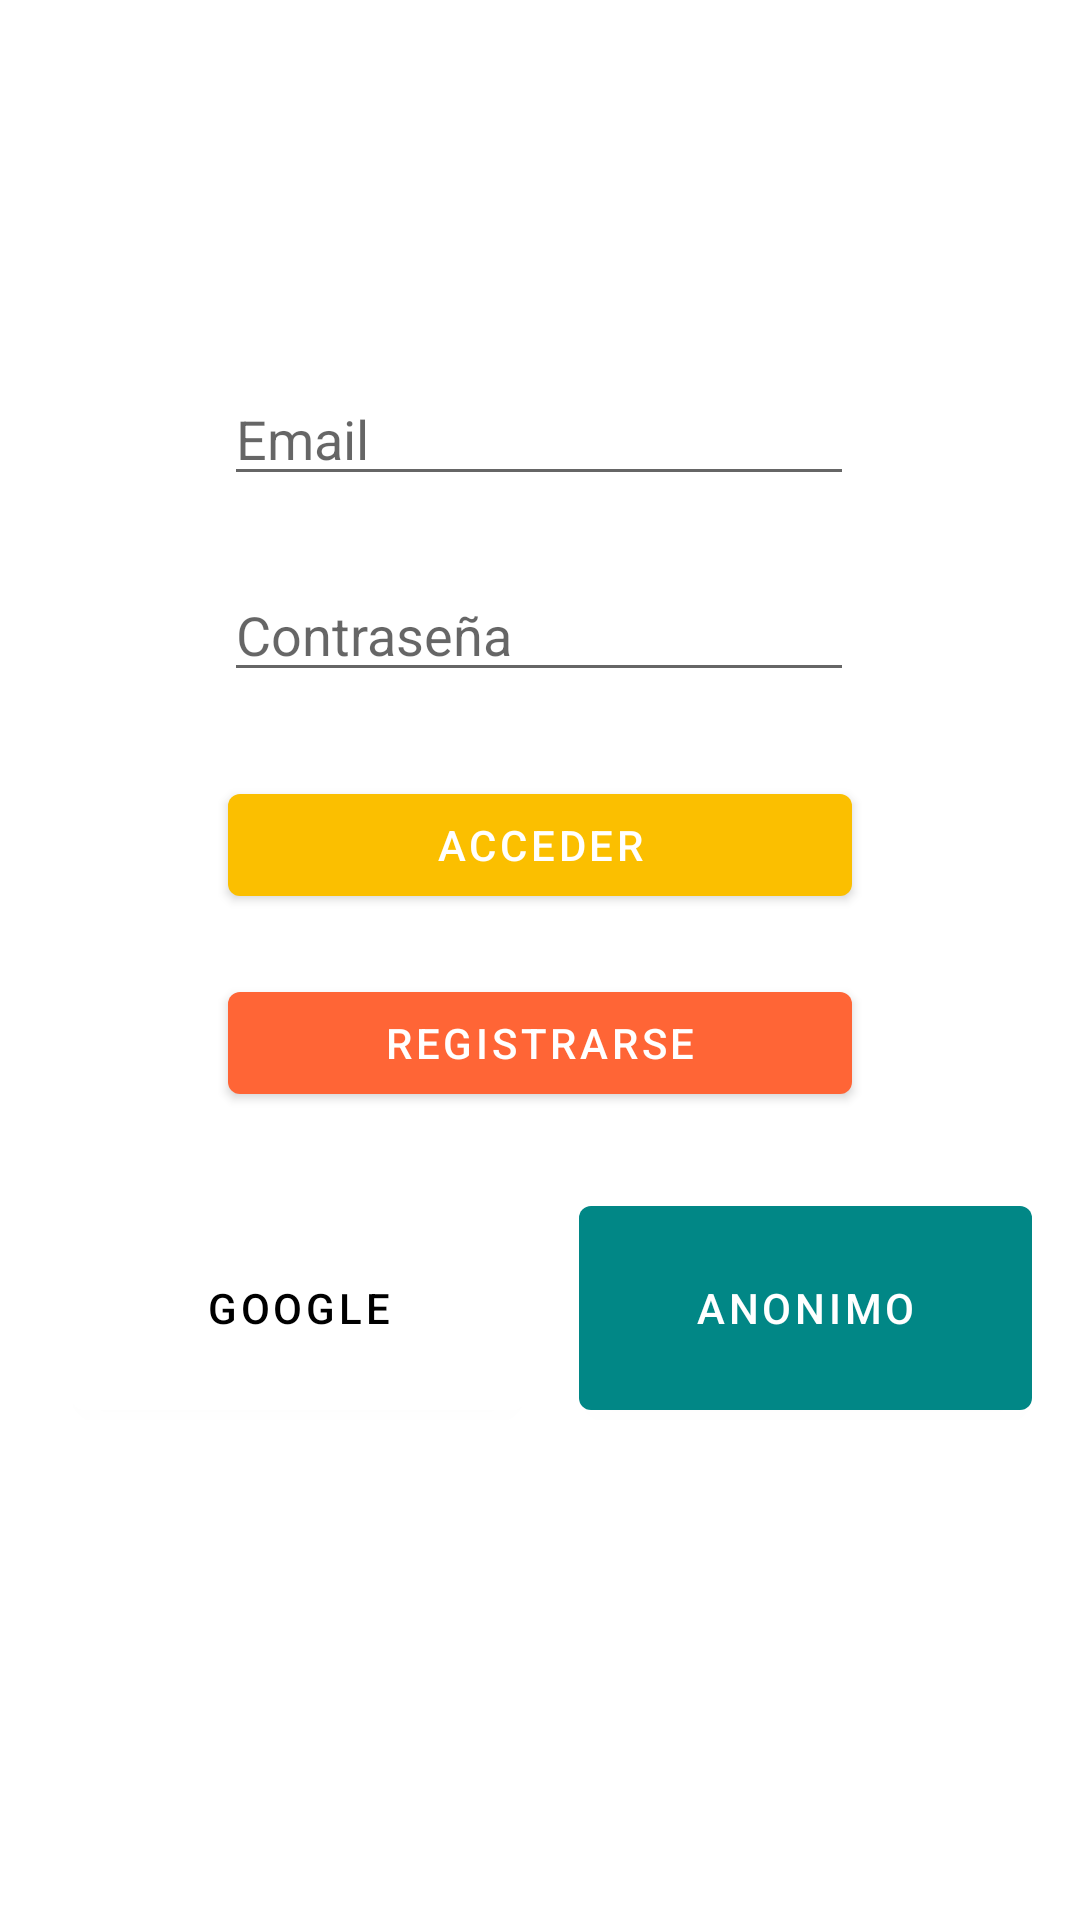

This screen was rendered from an Android layout file. Write that file and the resources it references.
<!-- AndroidManifest.xml: activity theme splashTheme -->
<!-- res/layout/activity_main.xml -->
<?xml version="1.0" encoding="utf-8"?>
<androidx.constraintlayout.widget.ConstraintLayout xmlns:android="http://schemas.android.com/apk/res/android"
    xmlns:app="http://schemas.android.com/apk/res-auto"
    xmlns:tools="http://schemas.android.com/tools"
    android:id="@+id/esp"
    android:layout_width="match_parent"
    android:layout_height="match_parent"
    tools:context=".MainActivity">

    <EditText
        android:id="@+id/EmailText"
        android:layout_width="wrap_content"
        android:layout_height="wrap_content"
        android:layout_marginTop="124dp"
        android:ems="10"
        android:hint="Email"
        android:inputType="textEmailAddress"
        app:layout_constraintEnd_toEndOf="parent"
        app:layout_constraintHorizontal_bias="0.497"
        app:layout_constraintStart_toStartOf="parent"
        app:layout_constraintTop_toTopOf="parent" />

    <EditText
        android:id="@+id/PasswordText"
        android:layout_width="wrap_content"
        android:layout_height="wrap_content"
        android:layout_marginTop="24dp"
        android:ems="10"
        android:hint="Contraseña"
        android:inputType="textPassword"
        app:layout_constraintEnd_toEndOf="parent"
        app:layout_constraintHorizontal_bias="0.497"
        app:layout_constraintStart_toStartOf="parent"
        app:layout_constraintTop_toBottomOf="@+id/EmailText" />

    <Button
        android:id="@+id/accederButton"
        android:layout_width="208dp"
        android:layout_height="46dp"
        android:layout_marginTop="28dp"
        android:text="Acceder"
        app:backgroundTint="@color/purple_500"
        app:layout_constraintEnd_toEndOf="parent"
        app:layout_constraintStart_toStartOf="parent"
        app:layout_constraintTop_toBottomOf="@+id/PasswordText" />

    <Button
        android:id="@+id/registrarButton"
        android:layout_width="208dp"
        android:layout_height="46dp"
        android:layout_marginTop="20dp"
        android:text="Registrarse"
        app:backgroundTint="@color/purple_700"
        app:layout_constraintEnd_toEndOf="parent"
        app:layout_constraintStart_toStartOf="parent"
        app:layout_constraintTop_toBottomOf="@+id/accederButton" />

    <Button
        android:id="@+id/googleButton"
        android:layout_width="151dp"
        android:layout_height="80dp"
        android:layout_marginStart="24dp"
        android:layout_marginLeft="24dp"
        android:layout_marginBottom="164dp"
        android:drawableStart="@mipmap/google"
        android:text="Google"
        android:textColor="@color/black"
        app:backgroundTint="#FFFFFF"
        app:layout_constraintBottom_toBottomOf="parent"
        app:layout_constraintStart_toStartOf="parent" />

    <Button
        android:id="@+id/anonimoButton"
        android:layout_width="151dp"
        android:layout_height="80dp"
        android:layout_marginEnd="16dp"
        android:layout_marginRight="16dp"
        android:layout_marginBottom="164dp"
        android:text="Anonimo"
        app:backgroundTint="@color/teal_700"
        app:layout_constraintBottom_toBottomOf="parent"
        app:layout_constraintEnd_toEndOf="parent" />
</androidx.constraintlayout.widget.ConstraintLayout>
<!-- resources referenced by this layout -->
<resources>
  <color name="black">#FF000000</color>
  <color name="purple_500">#FBBF00</color>
  <color name="purple_700">#FF6536</color>
  <color name="teal_700">#FF018786</color>
  <style name="splashTheme" parent="Theme.AppFire">
          <item name="android:windowBackground">@drawable/splashscreen</item>
      </style>
  <style name="Theme.AppFire" parent="Theme.MaterialComponents.DayNight.DarkActionBar">
          
          <item name="colorPrimary">@color/purple_500</item>
          <item name="colorPrimaryVariant">@color/purple_700</item>
          <item name="colorOnPrimary">@color/white</item>
          
          <item name="colorSecondary">@color/teal_200</item>
          <item name="colorSecondaryVariant">@color/teal_700</item>
          <item name="colorOnSecondary">@color/black</item>
          
          <item name="android:statusBarColor" tools:targetApi="l">?attr/colorPrimaryVariant</item>
          
      </style>
  <!-- drawable splashscreen (drawable) -->
  <?xml version="1.0" encoding="utf-8"?>
  <layer-list xmlns:android="http://schemas.android.com/apk/res/android">
      <item android:drawable="@color/white"/>
      <item>
          <bitmap android:src="@mipmap/fuego" android:gravity="center"/>
      </item>
  </layer-list>
  <color name="white">#FFFFFFFF</color>
  <color name="teal_200">#476549</color>
</resources>
